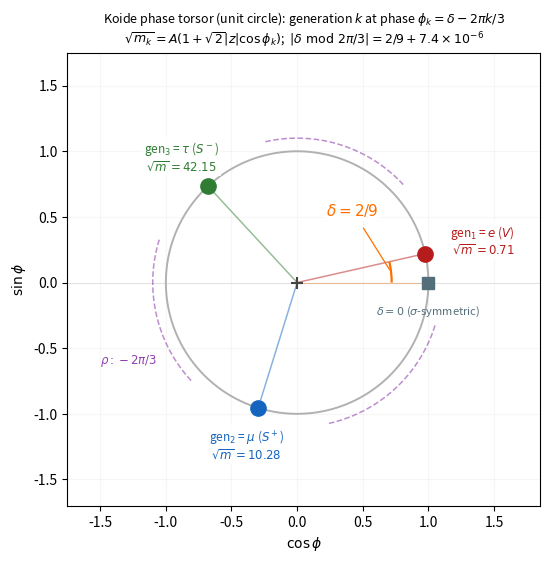

Recreate this plot in Python.
"""
F6: Koide phase torsor with δ = 2/9 marked.

Representation: the UNIT PHASE CIRCLE (the Z₃-torsor {1, ω, ω²} rotated by δ).
Each generation k occupies the phase φ_k = δ − 2πk/3 on the unit circle; the
Koide parametrization √m_k = A(1 + √2|z|cos φ_k) assigns the mass to that
phase. The radii in this figure are all equal (unit circle) — the figure shows
the PHASES, not the magnitudes √m_k (which differ by a factor ~59 between the
electron and the tau and cannot be drawn to scale on one circle).

Numerical anchors (from electroweak_housing_closure.py on PDG masses):
  Koide Q = (Σm)/(Σ√m)² = 0.6666605  (2/3 − 6×10⁻⁶)
  |z| = 1 − 9×10⁻⁶
  torsor-invariant angle |δ mod 2π/3| = 0.222229631 = 2/9 + 7.41×10⁻⁶

Produces: figures/koide_circle.pdf
"""

import numpy as np
import matplotlib
matplotlib.use('Agg')
import matplotlib.pyplot as plt
import matplotlib.patches as mpatches

# PDG masses in MeV
m_e = 0.51099895
m_mu = 105.6583755
m_tau = 1776.86

# Sanity checks against the graduated-script values
sqrts = np.array([np.sqrt(m_e), np.sqrt(m_mu), np.sqrt(m_tau)])
A = np.mean(sqrts)
Q = (m_e + m_mu + m_tau) / (sqrts.sum() ** 2)
print(f"A = {A:.6f} sqrtMeV")
print(f"Koide Q = (sum m)/(sum sqrt m)^2 = {Q:.7f}  (expect 2/3 = {2/3:.7f})")

# Torsor-invariant angle (from electroweak_housing_closure.py): 2/9 + 7.41e-6
delta = 0.222229631
print(f"delta = {delta:.9f} rad  (2/9 = {2/9:.9f}; offset {delta - 2/9:.2e})")

# sqrt-mass values at each phase for the point annotations
sqrt_m_labels = [np.sqrt(m_e), np.sqrt(m_mu), np.sqrt(m_tau)]

fig, ax = plt.subplots(figsize=(5.6, 5.6))
ax.set_aspect('equal')

# Unit torsor circle
theta_circ = np.linspace(0, 2 * np.pi, 500)
ax.plot(np.cos(theta_circ), np.sin(theta_circ), '-', color='#9E9E9E',
        lw=1.4, alpha=0.8, zorder=1)

# The three generation phases: φ_k = δ − 2πk/3
colors = ['#B71C1C', '#1565C0', '#2E7D32']
gen_names = [r'gen$_1$ = $e$ ($V$)',
             r'gen$_2$ = $\mu$ ($S^+$)',
             r'gen$_3$ = $\tau$ ($S^-$)']

phases = [delta - 2 * np.pi * k / 3 for k in range(3)]

scales = [1.45, 1.30, 1.30]   # gen1 label pushed further out, clear of the circle
for k in range(3):
    ph = phases[k]
    xp, yp = np.cos(ph), np.sin(ph)
    ax.plot(xp, yp, 'o', color=colors[k], markersize=11, zorder=4)
    # Radial spoke from origin (all unit length: phases only, not magnitudes)
    ax.plot([0, xp], [0, yp], '-', color=colors[k], lw=1.1, alpha=0.5, zorder=2)
    # Label with generation and its sqrt-m value at this phase
    scale = scales[k]
    label = gen_names[k] + '\n' + rf'$\sqrt{{m}} = {sqrt_m_labels[k]:.2f}$'
    ax.annotate(label, (xp, yp),
                xytext=(scale * xp, scale * yp),
                ha='center', va='center', fontsize=8.5, color=colors[k],
                bbox=dict(facecolor='white', edgecolor='none', pad=1.2,
                          alpha=0.85))

# δ angle: thin arc spanning φ=0 → φ=δ (12.7°), drawn at a large radius.
# A thin line (lw 1.6) keeps the short arc reading as an arc, not a blob.
r_arc = 0.72
theta_arc = np.linspace(0, delta, 60)
ax.plot(r_arc * np.cos(theta_arc), r_arc * np.sin(theta_arc),
        '-', color='#FF6F00', lw=1.6, zorder=3, solid_capstyle='butt')
# Light reference radius along φ=0 so the angle is visually spanned
ax.plot([0, 1.0], [0, 0], '-', color='#FF6F00', lw=0.8, alpha=0.45, zorder=2)
# δ label away from all lines, thin leader line down to the arc midpoint
arc_mid = (r_arc * np.cos(delta / 2), r_arc * np.sin(delta / 2))
ax.annotate(r'$\delta = 2/9$', xy=arc_mid, xytext=(0.42, 0.55),
            fontsize=11, color='#FF6F00', fontweight='bold',
            ha='center', va='center',
            bbox=dict(facecolor='white', edgecolor='none', pad=1.5),
            arrowprops=dict(arrowstyle='-', color='#FF6F00',
                            lw=0.9, shrinkA=6, shrinkB=2))

# σ-symmetric reference direction (δ=0) on the circle
ax.plot(1.0, 0.0, 's', color='#546E7A', markersize=8, zorder=3)
ax.text(1.0, -0.17, r'$\delta=0$ ($\sigma$-symmetric)', fontsize=8,
        color='#546E7A', ha='center', va='top')

# Reference axis
ax.axhline(y=0, color='#BDBDBD', lw=0.6, alpha=0.4)
ax.plot(0, 0, '+', color='#444', markersize=8, markeredgewidth=1.5, zorder=5)

# ρ cyclic-shift arcs (dashed, outside the circle)
rho_color = '#7B1FA2'
for k in range(3):
    ph1 = phases[k]
    ph2 = phases[(k + 1) % 3]
    dph = ph2 - ph1
    while dph > np.pi:
        dph -= 2 * np.pi
    while dph < -np.pi:
        dph += 2 * np.pi
    arc_thetas = np.linspace(ph1 + 0.25 * dph, ph1 + 0.75 * dph, 30)
    r_rho = 1.10
    ax.plot(r_rho * np.cos(arc_thetas), r_rho * np.sin(arc_thetas),
            '--', color=rho_color, lw=1.1, alpha=0.5)
ax.text(-1.28, -0.62, r'$\rho: -2\pi/3$', fontsize=8.5, color=rho_color,
        ha='center', alpha=0.85)

ax.set_xlim(-1.75, 1.85)
ax.set_ylim(-1.7, 1.75)
ax.set_xlabel(r'$\cos\phi$', fontsize=10)
ax.set_ylabel(r'$\sin\phi$', fontsize=10)
ax.set_title('Koide phase torsor (unit circle): generation $k$ at phase '
             r'$\phi_k = \delta - 2\pi k/3$'
             '\n' + r'$\sqrt{m_k} = A(1+\sqrt{2}|z|\cos\phi_k)$;'
             r'  $|\delta\ \mathrm{mod}\ 2\pi/3| = 2/9 + 7.4\times10^{-6}$',
             fontsize=9)
ax.grid(True, alpha=0.1)

plt.tight_layout()
plt.savefig('koide_circle.pdf', bbox_inches='tight', dpi=150)
plt.savefig('koide_circle.png', bbox_inches='tight', dpi=150)
print("F6: koide_circle.pdf written")
